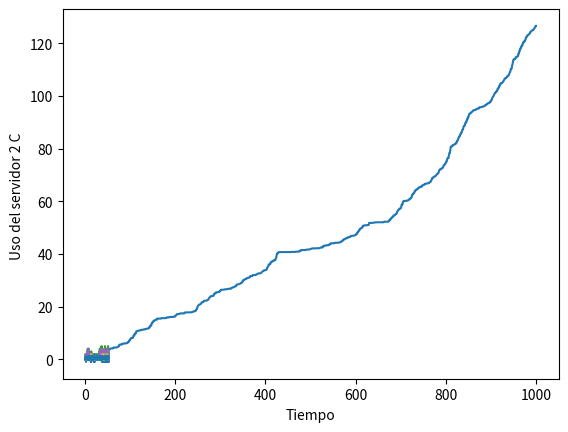

Source code (Python):
import numpy as np
import math
import random
import matplotlib.pyplot as plt


global media_entrearrivos
media_entrearrivos = 1/10
global media_servicio1_A
media_servicio1_A = 1/7
global media_servicio1_B
media_servicio1_B = 1/5
global media_servicio2_A
media_servicio2_A = 1/5
global media_servicio2_B
media_servicio2_B = 1/5
global media_servicio2_C
media_servicio2_C = 1/6
global tiempo
global limite_cola
limite_cola= 100
global num_demora_requerido
num_demora_requerido=1000
global num_eventos
global estado_server1_A
global estado_server1_B
global estado_server2_A
global estado_server2_B
global estado_server2_C
global total_de_demoras
global num_cliente_demorados
global tiempo_arrivo1_A
global tiempo_arrivo1_B
global tiempo_arrivo2
global tiempo_arrivo2_A
global tiempo_arrivo2_B
global tiempo_arrivo2_C
global num_en_cola
global num_en_cola1_A
global num_en_cola1_B
global num_en_cola2
global num_en_cola2_A
global num_en_cola2_B
global num_en_cola2_C
global tiempo_proximo_evento
global tiempo_ultimo_evento
global area_num_en_cola
global area_num_en_cola1_A
global area_num_en_cola1_B
global area_num_en_cola2
global area_num_en_cola2_A
global area_num_en_cola2_B
global area_num_en_cola2_C
global area_estado_server1_A
global area_estado_server1_B
global area_estado_server2_A
global area_estado_server2_B
global area_estado_server2_C
global tiempo_proximo_evento
global sig_tipo_evento
#Eventos Arribo a la cola1, partido del server 1_A, partida del server1_B , partida del server 2_A, partida del server 2_B, partida del server 2_C
tiempo_proximo_evento=[0, 0, 0, 0, 0, 0, 0]
num_eventos = 6

tiempo_arrivo1_A=[0] * (limite_cola+1)
tiempo_arrivo1_B=[0] * (limite_cola+1)
tiempo_arrivo2=[0] * (limite_cola+1)
tiempo_arrivo2_A=[0] * (limite_cola+1)
tiempo_arrivo2_B=[0] * (limite_cola+1)
tiempo_arrivo2_C=[0] * (limite_cola+1)



global plotDemora
global plotClientesDem
plotDemora = []
plotClientesDem = []

global plotTiempo1A
global plotTiempo1B
global plotTiempo2
global plotCola1A
global plotCola1B
global plotCola2A
global plotCola2B
global plotCola2C

plotTiempo1A = []
plotTiempo1B = []
plotTiempo2 = []
plotCola1A = []
plotCola1B = []
plotCola2A = []
plotCola2B = []
plotCola2C = []

global plotServ1B
global plotServ2A
global plotServ2B
global plotServ2C

plotServ1A = []
plotServ1B = []
plotServ2A = []
plotServ2B = []
plotServ2C = []



def expon(mediana):
    u = np.random.uniform(0, 1)
    valor= mediana*-1 * math.log(u)
    return valor

def inicializar():
    global tiempo
    global tiempo_proximo_evento
    global estado_server1_A
    global estado_server1_B
    global estado_server2_A
    global estado_server2_B
    global estado_server2_C
    global num_en_cola1_A
    global num_en_cola1_B
    global num_en_cola2
    global num_en_cola2_A
    global num_en_cola2_B
    global num_en_cola2_C
    global  num_en_cola
    global tiempo_ultimo_evento
    global num_cliente_demorados
    global total_de_demoras
    global area_num_en_cola1_A
    global area_num_en_cola1_B
    global area_num_en_cola2
    global area_num_en_cola2_A
    global area_num_en_cola2_B
    global area_num_en_cola2_C
    global area_estado_server1_A
    global area_estado_server1_B
    global area_estado_server2_A
    global area_estado_server2_B
    global area_estado_server2_C
    #inicializar reloj
    tiempo=0
    #inicializar variables de estado
    estado_server1_A = 0
    estado_server1_B = 0
    estado_server2_A = 0
    estado_server2_B = 0
    estado_server2_C = 0
    num_en_cola1_A = 0
    num_en_cola1_B = 0
    num_en_cola2 = 0
    num_en_cola2_A = 0
    num_en_cola2_B = 0
    num_en_cola2_C = 0
    num_en_cola = 0
    tiempo_ultimo_evento = 0
    #incializar contadores estadisticos
    num_cliente_demorados = 0
    total_de_demoras = 0
    area_num_en_cola1_A = 0
    area_num_en_cola1_B = 0
    area_num_en_cola2 = 0
    area_num_en_cola2_A = 0
    area_num_en_cola2_B = 0
    area_num_en_cola2_C = 0
    area_estado_server1_A = 0
    area_estado_server1_B = 0
    area_estado_server2_A = 0
    area_estado_server2_B = 0
    area_estado_server2_C = 0
    #inicializar lista de eventos
    tiempo_proximo_evento[1] = tiempo+expon(media_entrearrivos)
    tiempo_proximo_evento[2] = 1000000000000000000000
    tiempo_proximo_evento[3] = 1000000000000000000000
    tiempo_proximo_evento[4] = 1000000000000000000000
    tiempo_proximo_evento[5] = 1000000000000000000000
    tiempo_proximo_evento[6] = 1000000000000000000000

def timing():
    global tiempo
    global tiempo_proximo_evento
    global sig_tipo_evento
    global num_eventos
    tiempo_min_proximo_evento=  1000000000000000
    sig_tipo_evento=0
    for i in range(1, num_eventos+1):
        if(tiempo_proximo_evento[i]< tiempo_min_proximo_evento):
            tiempo_min_proximo_evento= tiempo_proximo_evento[i]
            sig_tipo_evento=i

    if(sig_tipo_evento==0):
        print("Se termina la cola en el tiempo:" + str(tiempo))

    tiempo= tiempo_min_proximo_evento


def servers1ocupados():
    global estado_server1_A
    global estado_server1_B
    if estado_server1_A == 1 and estado_server1_B == 1:
        return 1
    elif estado_server1_A == 1 and estado_server1_B == 0:
        return 2
    elif estado_server1_A == 0 and estado_server1_B == 1:
        return 3
    elif estado_server1_A == 0 and estado_server1_B == 0:
        return 4

def arrivo1():
    global tiempo_proximo_evento
    global tiempo
    global media_entrearrivos
    global media_servicio1_A
    global estado_server1_A
    global num_en_cola1_A
    global num_en_cola
    global limite_cola
    global tiempo_arrivo1_A
    global total_de_demoras
    global num_cliente_demorados
    global media_servicio1_B
    global estado_server1_B
    global num_en_cola1_B
    global tiempo_arrivo1_B
    global plotDemora
    global plotClientesDem
    tiempo_proximo_evento[1] = tiempo + expon(media_entrearrivos)
    estado = servers1ocupados()
    if estado == 1:
        if num_en_cola1_A <= num_en_cola1_B:
            num_en_cola1_A = num_en_cola1_A + 1
            num_en_cola = num_en_cola + 1
            if (num_en_cola1_A > limite_cola):
                print("Sobrecarga de limite cola en el tiempo:" + str(tiempo))
            tiempo_arrivo1_A[num_en_cola1_A] = tiempo
        else:
            num_en_cola1_B = num_en_cola1_B + 1
            num_en_cola = num_en_cola + 1
            if (num_en_cola1_B > limite_cola):
                print("Sobrecarga de limite cola en el tiempo:" + str(tiempo))
            tiempo_arrivo1_B[num_en_cola1_B] = tiempo
    elif estado == 2:
        demora=0
        total_de_demoras= total_de_demoras+ demora
        num_cliente_demorados= num_cliente_demorados+1
        plotDemora.append(total_de_demoras)
        plotClientesDem.append(num_cliente_demorados)
        estado_server1_B=1
        tiempo_proximo_evento[3]= tiempo+ expon(media_servicio1_B)
    elif estado == 3:
        demora=0
        total_de_demoras= total_de_demoras+ demora
        num_cliente_demorados= num_cliente_demorados+1
        plotDemora.append(total_de_demoras)
        plotClientesDem.append(num_cliente_demorados)
        estado_server1_A=1
        tiempo_proximo_evento[2]= tiempo+ expon(media_servicio1_A)
    elif estado == 4:
        demora=0
        total_de_demoras= total_de_demoras+ demora
        num_cliente_demorados= num_cliente_demorados+1
        plotDemora.append(total_de_demoras)
        plotClientesDem.append(num_cliente_demorados)
        estado_server1_A=1
        tiempo_proximo_evento[2]= tiempo+ expon(media_servicio1_A)




def partida1_A():
    global tiempo
    global num_en_cola1_A
    global tiempo_arrivo1_A
    global estado_server1_A
    global media_servicio1_A
    global tiempo_proximo_evento
    global total_de_demoras
    global num_cliente_demorados
    global plotDemora
    global plotClientesDem
    if (num_en_cola1_A==0):
        estado_server1_A=0
        tiempo_proximo_evento[2]= 1000000000000000000000
    else:
        num_en_cola1_A=num_en_cola1_A-1
        demora = tiempo - tiempo_arrivo1_A[1]
        total_de_demoras = total_de_demoras + demora
        num_cliente_demorados= num_cliente_demorados+1
        plotDemora.append(total_de_demoras)
        plotClientesDem.append(num_cliente_demorados)
        tiempo_proximo_evento[2]= tiempo + expon(media_servicio1_A)
        for i in range (1, num_en_cola1_A+1 ):
            tiempo_arrivo1_A[i] = tiempo_arrivo1_A[i+1]

def partida1_B():
    global tiempo
    global num_en_cola1_B
    global tiempo_arrivo1_B
    global estado_server1_B
    global media_servicio1_B
    global tiempo_proximo_evento
    global total_de_demoras
    global num_cliente_demorados
    global plotDemora
    global plotClientesDem
    if (num_en_cola1_B==0):
        estado_server1_B=0
        tiempo_proximo_evento[3]= 1000000000000000000000
    else:
        num_en_cola1_B=num_en_cola1_B-1
        demora = tiempo - tiempo_arrivo1_B[1]
        total_de_demoras = total_de_demoras + demora
        num_cliente_demorados= num_cliente_demorados+1
        plotDemora.append(total_de_demoras)
        plotClientesDem.append(num_cliente_demorados)
        tiempo_proximo_evento[3]= tiempo + expon(media_servicio1_B)
        for i in range (1, num_en_cola1_B+1 ):
            tiempo_arrivo1_B[i] = tiempo_arrivo1_B[i+1]


def todosOcupados():
    global estado_server2_A
    global estado_server2_B
    global estado_server2_C
    if estado_server2_A == 1 and estado_server2_B == 1 and estado_server2_C == 1:
        return 1
    else:
        return 0


def cualDesocupado():
    global estado_server2_A
    global estado_server2_B
    global estado_server2_C
    if estado_server2_A == 0:
        return 1
    elif estado_server2_B == 0:
        return 2
    elif estado_server2_C == 0:
        return 3
    else:
        return 0

def arrivo2():
    global tiempo
    global media_entrearrivos
    global media_servicio2_A
    global media_servicio2_B
    global media_servicio2_C
    global estado_server2_A
    global estado_server2_B
    global estado_server2_C
    global num_en_cola2
    global num_en_cola2_A
    global num_en_cola2_B
    global num_en_cola2_C
    global num_en_cola
    global limite_cola
    global tiempo_arrivo2
    global tiempo_arrivo2_A
    global tiempo_arrivo2_B
    global tiempo_arrivo2_C
    global total_de_demoras
    global num_cliente_demorados
    global plotDemora
    global plotClientesDem
    servers = todosOcupados()
    if (servers==1):
        if(num_en_cola2_A <= num_en_cola2_B and num_en_cola2_A<= num_en_cola2_C):
            num_en_cola2_A = num_en_cola2_A +1
            num_en_cola = num_en_cola +1
            if (num_en_cola2_A > limite_cola):
                print("Sobrecarga de limite cola en el tiempo:" + str(tiempo))
            tiempo_arrivo2_A[num_en_cola2_A] = tiempo
        elif(num_en_cola2_B < num_en_cola2_A and num_en_cola2_B <= num_en_cola2_C):
            num_en_cola2_B = num_en_cola2_B + 1
            num_en_cola = num_en_cola + 1
            if (num_en_cola2_B > limite_cola):
                print("Sobrecarga de limite cola en el tiempo:" + str(tiempo))
            tiempo_arrivo2_B[num_en_cola2_B] = tiempo
        elif(num_en_cola2_C < num_en_cola2_A and num_en_cola2_C < num_en_cola2_B):
            num_en_cola2_C = num_en_cola2_C + 1
            num_en_cola = num_en_cola + 1
            if (num_en_cola2_C > limite_cola):
                print("Sobrecarga de limite cola en el tiempo:" + str(tiempo))
            tiempo_arrivo2_C[num_en_cola2_C] = tiempo
    else:
        desocupado = cualDesocupado()
        demora=0
        total_de_demoras= total_de_demoras+ demora
        plotDemora.append(total_de_demoras)
        if desocupado == 1:
            num_cliente_demorados= num_cliente_demorados+1
            plotClientesDem.append(num_cliente_demorados)
            estado_server2_A=1
            tiempo_proximo_evento[4]= tiempo+ expon(media_servicio2_A)
        elif desocupado == 2:
            num_cliente_demorados= num_cliente_demorados+1
            plotClientesDem.append(num_cliente_demorados)
            estado_server2_B=1
            tiempo_proximo_evento[5]= tiempo+ expon(media_servicio2_B)
        elif desocupado == 3:
            num_cliente_demorados= num_cliente_demorados+1
            plotClientesDem.append(num_cliente_demorados)
            estado_server2_C=1
            tiempo_proximo_evento[6]= tiempo+ expon(media_servicio2_B)


def partida2_A():
    global tiempo
    global num_en_cola2
    global num_en_cola2_A
    global tiempo_arrivo2
    global tiempo_arrivo2_A
    global estado_server2_A
    global media_servicio2_A
    global tiempo_proximo_evento
    global total_de_demoras
    global num_cliente_demorados
    global plotDemora
    global plotClientesDem
    if (num_en_cola2_A==0):
        estado_server2_A=0
        tiempo_proximo_evento[4]= 1000000000000000000000
    else:
        num_en_cola2_A=num_en_cola2_A-1
        demora = tiempo - tiempo_arrivo2_A[1]
        total_de_demoras = total_de_demoras + demora
        num_cliente_demorados= num_cliente_demorados+1
        plotDemora.append(total_de_demoras)
        plotClientesDem.append(num_cliente_demorados)
        tiempo_proximo_evento[4]= tiempo + expon(media_servicio2_A)
        for i in range (1, num_en_cola2_A+1 ):
            tiempo_arrivo2_A[i] = tiempo_arrivo2_A[i+1]


def partida2_B():
    global tiempo
    global num_en_cola2
    global num_en_cola2_B
    global tiempo_arrivo2
    global tiempo_arrivo2_B
    global estado_server2_B
    global media_servicio2_B
    global tiempo_proximo_evento
    global total_de_demoras
    global num_cliente_demorados
    global plotDemora
    global plotClientesDem
    if (num_en_cola2_B==0):
        estado_server2_B=0
        tiempo_proximo_evento[5]= 1000000000000000000000
    else:
        num_en_cola2_B=num_en_cola2_B-1
        demora = tiempo - tiempo_arrivo2_B[1]
        total_de_demoras = total_de_demoras + demora
        num_cliente_demorados= num_cliente_demorados+1
        plotDemora.append(total_de_demoras)
        plotClientesDem.append(num_cliente_demorados)
        tiempo_proximo_evento[5]= tiempo + expon(media_servicio2_B)
        for i in range (1, num_en_cola2_B+1 ):
            tiempo_arrivo2_B[i] = tiempo_arrivo2_B[i+1]


def partida2_C():
    global tiempo
    global num_en_cola2
    global num_en_cola2_C
    global tiempo_arrivo2
    global tiempo_arrivo2_C
    global estado_server2_C
    global media_servicio2_C
    global tiempo_proximo_evento
    global total_de_demoras
    global num_cliente_demorados
    global plotDemora
    global plotClientesDem
    if (num_en_cola2_C==0):
        estado_server2_C=0
        tiempo_proximo_evento[6]= 1000000000000000000000
    else:
        num_en_cola2_C=num_en_cola2-1
        demora = tiempo - tiempo_arrivo2_C[1]
        total_de_demoras = total_de_demoras + demora
        num_cliente_demorados= num_cliente_demorados+1
        plotDemora.append(total_de_demoras)
        plotClientesDem.append(num_cliente_demorados)
        tiempo_proximo_evento[6]= tiempo + expon(media_servicio2_C)
        for i in range (1, num_en_cola2_C+1 ):
            tiempo_arrivo2_C[i] = tiempo_arrivo2_C[i+1]

def actualizar_estadisticos():
    global tiempo
    global tiempo_ultimo_evento
    global area_num_en_cola1_A
    global area_num_en_cola1_B
    global area_num_en_cola2
    global area_num_en_cola2_A
    global area_num_en_cola2_B
    global area_num_en_cola2_C
    global area_estado_server1_A
    global area_estado_server1_B
    global area_estado_server2_A
    global area_estado_server2_B
    global area_estado_server2_C
    global num_en_cola
    global num_en_cola1_A
    global num_en_cola1_B
    global num_en_cola2
    global num_en_cola2_A
    global num_en_cola2_B
    global num_en_cola2_C
    global estado_server1_A
    global estado_server1_B
    global estado_server2_A
    global estado_server2_B
    global estado_server2_C
    global plotTiempo1A
    global plotTiempo1B
    global plotTiempo2
    global plotCola1A
    global plotCola1B
    global plotCola2A
    global plotCola2B
    global plotCola2C
    global plotServ1A
    global plotServ1B
    global plotServ2A
    global plotServ2B
    global plotServ2C
    tiempo_desde_ultimo_evento= tiempo - tiempo_ultimo_evento
    tiempo_ultimo_evento= tiempo
    plotTiempo1A.append(tiempo)
    plotTiempo1B.append(tiempo)
    plotTiempo2.append(tiempo)
    plotCola1A.append(num_en_cola1_A)
    plotCola1B.append(num_en_cola1_B)
    plotCola2A.append(num_en_cola2_A)
    plotCola2B.append(num_en_cola2_B)
    plotCola2C.append(num_en_cola2_C)
    plotServ1A.append(estado_server1_A)
    plotServ1B.append(estado_server1_B)
    plotServ2A.append(estado_server2_A)
    plotServ2B.append(estado_server2_B)
    plotServ2C.append(estado_server2_C)
    area_num_en_cola1_A = area_num_en_cola1_A + (num_en_cola1_A * tiempo_desde_ultimo_evento)
    area_num_en_cola1_B = area_num_en_cola1_B + (num_en_cola1_B * tiempo_desde_ultimo_evento)
    area_num_en_cola2_A = area_num_en_cola2_A + (num_en_cola2_A * tiempo_desde_ultimo_evento)
    area_num_en_cola2_B = area_num_en_cola2_B + (num_en_cola2_B * tiempo_desde_ultimo_evento)
    area_num_en_cola2_C = area_num_en_cola2_C + (num_en_cola2_C * tiempo_desde_ultimo_evento)
    area_estado_server1_A = area_estado_server1_A + estado_server1_A * tiempo_desde_ultimo_evento
    area_estado_server1_B = area_estado_server1_B + estado_server1_B * tiempo_desde_ultimo_evento
    area_estado_server2_A = area_estado_server2_A + estado_server2_A * tiempo_desde_ultimo_evento
    area_estado_server2_B = area_estado_server2_B + estado_server2_B * tiempo_desde_ultimo_evento
    area_estado_server2_C = area_estado_server2_C + estado_server2_C * tiempo_desde_ultimo_evento


def reportaje():
    global total_de_demoras
    global num_cliente_demorados
    global area_num_en_cola1_A
    global area_num_en_cola1_B
    global area_num_en_cola2
    global area_num_en_cola2_A
    global area_num_en_cola2_B
    global area_num_en_cola2_C
    global area_estado_server1_A
    global area_estado_server1_B
    global area_estado_server2_A
    global area_estado_server2_B
    global area_estado_server2_C
    global tiempo
    global plotDemora
    global plotClientesDem
    global plotTiempo1A
    global plotTiempo1B
    global plotTiempo2
    global plotCola1A
    global plotCola1B
    global plotCola2A
    global plotCola2B
    global plotCola2C
    global plotServ1A
    global plotServ1B
    global plotServ2A
    global plotServ2B
    global plotServ2C
    print("Promedio de demoras en cola:" + str((total_de_demoras)/ (num_cliente_demorados)) + "Horas")
    print("Numero promedio de clientes en cola 1 A:" + str (area_num_en_cola1_A /tiempo))
    print("Numero promedio de clientes en cola 1 B:" + str (area_num_en_cola1_B /tiempo))
    print("Numero promedio de clientes en cola 2 A:" + str (area_num_en_cola2_A /tiempo))
    print("Numero promedio de clientes en cola 2 B:" + str(area_num_en_cola2_B / tiempo))
    print("Numero promedio de clientes en cola 2 C:" + str(area_num_en_cola2_C / tiempo))
    print("Utilizacion del server 1 A:" + str(area_estado_server1_A/tiempo))
    print("Utilizacion del server 1 B:" + str(area_estado_server1_B/tiempo))
    print("Utilizacion del server 2 A:" + str(area_estado_server2_A/tiempo))
    print("Utilizacion del server 2 B:" + str(area_estado_server2_B / tiempo))
    print("Utilizacion del server 2 C:" + str(area_estado_server2_C / tiempo))
    print("Tiempo de simulacion termino:" + str(tiempo))

    plt.plot(plotClientesDem, plotDemora, 1)
    plt.ylabel("Total de demoras")
    plt.xlabel("Numero de clientes que completaron su demora")
    plt.show()

    plt.plot(plotTiempo1A, plotCola1A, 2)
    plt.ylabel("Numero de clientes en cola 1 A")
    plt.xlabel("Tiempo")
    plt.show()

    plt.plot(plotTiempo1B, plotCola1B, 3)
    plt.ylabel("Numero de clientes en cola 1 B")
    plt.xlabel("Tiempo")
    plt.show()

    plt.plot(plotTiempo2, plotCola2A, 4)
    plt.ylabel("Numero de clientes en cola 2 A")
    plt.xlabel("Tiempo")
    plt.show()

    plt.plot(plotTiempo2, plotCola2B, 5)
    plt.ylabel("Numero de clientes en cola 2 B")
    plt.xlabel("Tiempo")
    plt.show()

    plt.plot(plotTiempo2, plotCola2C, 6)
    plt.ylabel("Numero de clientes en cola 2 C")
    plt.xlabel("Tiempo")
    plt.show()

    plt.plot(plotTiempo2, plotServ1A, 7)
    plt.ylabel("Uso del servidor 1 A ")
    plt.xlabel("Tiempo")
    plt.show()

    plt.plot(plotTiempo2, plotServ1B, 8)
    plt.ylabel("Uso del servidor 1 B ")
    plt.xlabel("Tiempo")
    plt.show()

    plt.plot(plotTiempo2, plotServ2A, 9)
    plt.ylabel("Uso del servidor 2 A ")
    plt.xlabel("Tiempo")
    plt.show()

    plt.plot(plotTiempo2, plotServ2B, 10)
    plt.ylabel("Uso del servidor 2 B ")
    plt.xlabel("Tiempo")
    plt.show()

    plt.plot(plotTiempo2, plotServ2C, 11)
    plt.ylabel("Uso del servidor 2 C ")
    plt.xlabel("Tiempo")
    plt.show()

def main():
    global num_eventos
    global mediana_servicio
    global mediana_entrearrivos
    global num_demora_requerido
    global num_cliente_demorados
    global sig_tipo_evento
    #Especificar el numero de eventos para la funcion timing
    num_eventos = 6
    # Mostrar los parametros iniciales
    print("----------------------------COMIENZO SIMULACION MM2MM3--------------------------")
    print("Tiempo de mediana entre arrivos:" +str(media_entrearrivos) + " Horas")
    print("Tiempo de mediana de servicio server 1_A:" +str(media_servicio1_A) + " Horas")
    print("Tiempo de mediana de servicio server 1_B:" + str(media_servicio1_B) + " Horas")
    print("Tiempo de mediana de servicio server 2_A:" + str(media_servicio2_A) + " Horas")
    print("Tiempo de mediana de servicio server 2_B:" + str(media_servicio2_B) + " Horas")
    print("Tiempo de mediana de servicio server 2_C:" + str(media_servicio2_C) + " Horas")
    print("Numero de clientes: " + str(num_demora_requerido))
    #inicializar la simulacion
    inicializar()
    #Correr la simulacion mientras mas numeros de demora sean requeridos.
    while (num_cliente_demorados< num_demora_requerido):
        #determinar el siguiente evento
        timing()
        # Actualizar promedioas estadisticos
        actualizar_estadisticos()
        if sig_tipo_evento == 1:
            arrivo1()
        elif sig_tipo_evento == 2:
            partida1_A()
            arrivo2()
        elif sig_tipo_evento == 3:
            partida1_B()
            arrivo2()
        elif sig_tipo_evento == 4:
            partida2_A()
        elif sig_tipo_evento == 5:
            partida2_B()
        elif sig_tipo_evento == 6:
            partida2_C()
        else:
            print("Error al detectar tipo de evento")
    reportaje()


global promDemTotal
promDemTotal = 0
global num_prom_cola1_ATotal
num_prom_cola1_ATotal = 0
global num_prom_cola1_BTotal
num_prom_cola1_BTotal = 0
global num_prom_cola2Total
num_prom_cola2Total = 0
global num_prom_cola2ATotal
num_prom_cola2ATotal = 0
global num_prom_cola2BTotal
num_prom_cola2BTotal = 0
global num_prom_cola2CTotal
num_prom_cola2CTotal = 0
global utilizacionServer1_Atotal
utilizacionServer1_Atotal =0
global utilizacionServer1_Btotal
utilizacionServer1_Btotal = 0
global utilizacionServer2_Atotal
utilizacionServer2_Atotal = 0
global utilizacionServer2_Btotal
utilizacionServer2_Btotal = 0
global utilizacionServer2_Ctotal
utilizacionServer2_Ctotal = 0

def salvarEstadisticos():
    global total_de_demoras
    global num_cliente_demorados
    global area_num_en_cola1_A
    global area_num_en_cola1_B
    global area_num_en_cola2_A
    global area_num_en_cola2_B
    global area_num_en_cola2_C
    global area_estado_server1_A
    global area_estado_server1_B
    global area_estado_server2_A
    global area_estado_server2_B
    global area_estado_server2_C
    global tiempo
    global promDemTotal
    global num_prom_cola1_ATotal
    global num_prom_cola1_BTotal
    global num_prom_cola2Total
    global num_prom_cola2ATotal
    global num_prom_cola2BTotal
    global num_prom_cola2CTotal
    global utilizacionServer1_Atotal
    global utilizacionServer1_Btotal
    global utilizacionServer2_Atotal
    global utilizacionServer2_Btotal
    global utilizacionServer2_Ctotal
    promDemTotal = promDemTotal + total_de_demoras/num_cliente_demorados
    num_prom_cola1_ATotal = num_prom_cola1_ATotal + area_num_en_cola1_A /tiempo
    num_prom_cola1_BTotal = num_prom_cola1_BTotal + area_num_en_cola1_B /tiempo
    num_prom_cola2ATotal = num_prom_cola2ATotal + area_num_en_cola2_A /tiempo
    num_prom_cola2BTotal = num_prom_cola2BTotal + area_num_en_cola2_B / tiempo
    num_prom_cola2CTotal = num_prom_cola2CTotal + area_num_en_cola2_C / tiempo
    utilizacionServer1_Atotal = utilizacionServer1_Atotal + area_estado_server1_A/tiempo
    utilizacionServer1_Btotal = utilizacionServer1_Btotal + area_estado_server1_B / tiempo
    utilizacionServer2_Atotal = utilizacionServer2_Atotal + area_estado_server2_A/tiempo
    utilizacionServer2_Btotal = utilizacionServer2_Btotal + area_estado_server2_B / tiempo
    utilizacionServer2_Ctotal = utilizacionServer2_Ctotal + area_estado_server2_C / tiempo

def mainCorrida():
    global num_eventos
    global mediana_servicio
    global mediana_entrearrivos
    global num_demora_requerido
    global num_cliente_demorados
    global sig_tipo_evento
    num_eventos = 6
    inicializar()
    while (num_cliente_demorados< num_demora_requerido):
        timing()
        actualizar_estadisticos()
        if sig_tipo_evento == 1:
            arrivo1()
        elif sig_tipo_evento == 2:
            partida1_A()
            arrivo2()
        elif sig_tipo_evento == 3:
            partida1_B()
            arrivo2()
        elif sig_tipo_evento == 4:
            partida2_A()
        elif sig_tipo_evento == 5:
            partida2_B()
        elif sig_tipo_evento == 6:
            partida2_C()
        else:
            print("Error al detectar tipo de evento")
    salvarEstadisticos()

def reportajeCorrida(n):
    global promDemTotal
    global num_prom_cola1_ATotal
    global num_prom_cola1_BTotal
    global num_prom_cola2Total
    global num_prom_cola2ATotal
    global num_prom_cola2BTotal
    global num_prom_cola2CTotal
    global utilizacionServer1_Atotal
    global utilizacionServer1_Btotal
    global utilizacionServer2_Atotal
    global utilizacionServer2_Btotal
    global utilizacionServer2_Ctotal
    print("Promedio de demoras total en cola:" + str(promDemTotal/n) + " horas")
    print("Numero promedio de clientes en cola 1 A Total:" + str (num_prom_cola1_ATotal/n))
    print("Numero promedio de clientes en cola 1 B Total:" + str ( num_prom_cola1_BTotal /n))
    print("Numero promedio de clientes en cola 2 A Total:" + str ( num_prom_cola2ATotal/n))
    print("Numero promedio de clientes en cola 2 B Total:" + str(num_prom_cola2BTotal / n))
    print("Numero promedio de clientes en cola 2 C Total:" + str(num_prom_cola2CTotal / n))
    print("Numero promedio total en segunda instancia: " + str((num_prom_cola2ATotal + num_prom_cola2BTotal + num_prom_cola2CTotal)/ n))
    print("Utilizacion del server 1 A Total:" + str(utilizacionServer1_Atotal/n))
    print("Utilizacion del server 1 B Total:" + str(utilizacionServer1_Btotal/n))
    print("Utilizacion del server 2 A Total:" + str(utilizacionServer2_Atotal/n))
    print("Utilizacion del server 2 B Total:" + str(utilizacionServer2_Btotal/n))
    print("Utilizacion del server 2 C Total:" + str(utilizacionServer2_Ctotal/n))


def corrida():
    for c in range (0, 100):
        mainCorrida()
    reportajeCorrida(100)

#corrida()

main()